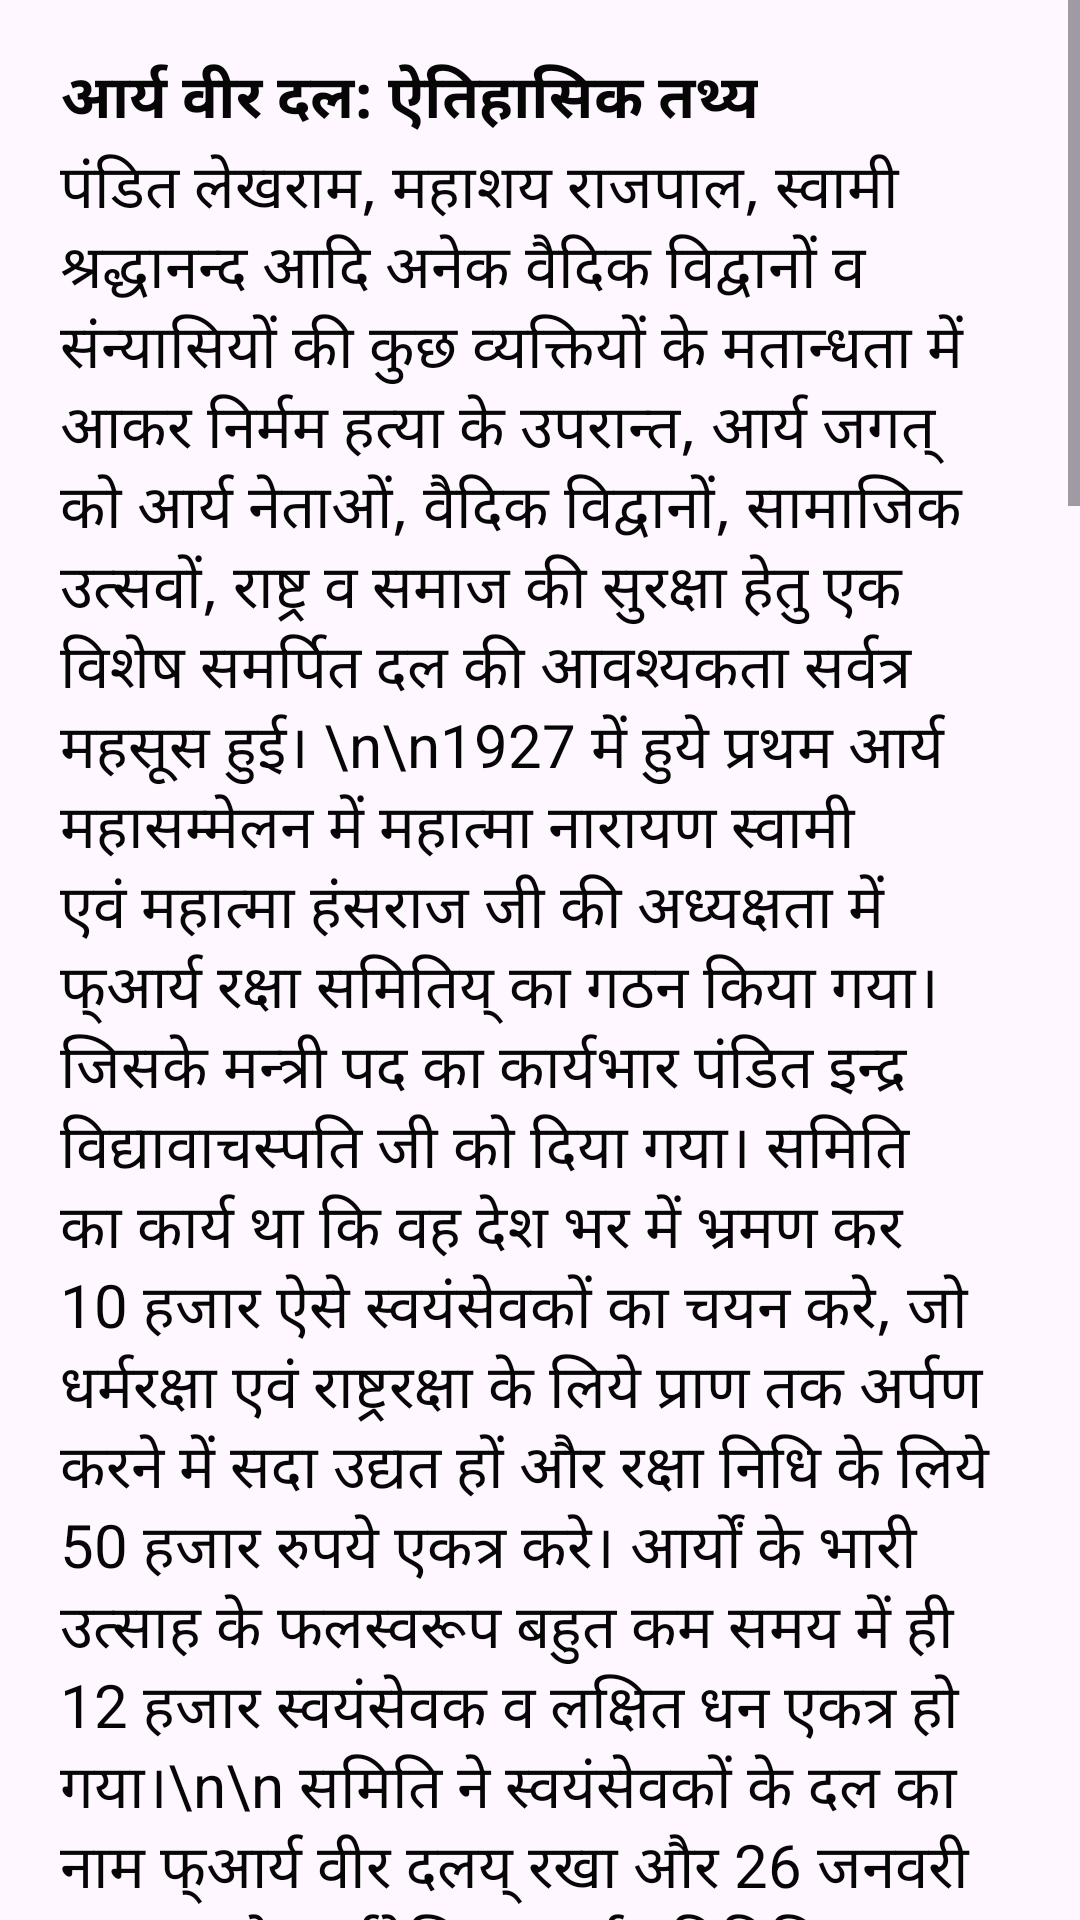

The Android layout XML behind this screen, and the referenced resources:
<!-- AndroidManifest.xml: application theme AppTheme -->
<!-- res/layout/activity_samaja_me__yogdaan.xml -->
<?xml version="1.0" encoding="utf-8"?>
<ScrollView xmlns:android="http://schemas.android.com/apk/res/android"
    xmlns:app="http://schemas.android.com/apk/res-auto"
    xmlns:tools="http://schemas.android.com/tools"
    android:layout_width="match_parent"
    android:layout_height="match_parent"
    tools:context=".parichaya.Samaja_me_Yogdaan">

    <LinearLayout android:orientation="vertical"
        android:layout_width="fill_parent"
        android:layout_height="wrap_content"
        android:layout_marginTop="10.0dip">
    <RelativeLayout android:layout_width="fill_parent"
        android:layout_height="wrap_content"
        android:layout_marginLeft="20.0dip"
        android:layout_marginTop="8.0dip"
        android:layout_marginRight="20.0dip">
    <TextView
        android:textSize="20.0sp"
        android:textColor="#060606"
        android:textStyle="bold"
        android:gravity="center"

        android:layout_width="wrap_content"
        android:layout_height="wrap_content"
        android:text="आर्य वीर दल: ऐतिहासिक तथ्य" />

    <TextView
        android:textSize="20.0sp"
        android:textColor="#060606"

        android:layout_marginTop="30dp"
        android:layout_width="wrap_content"
        android:layout_marginBottom="30dp"
        android:layout_height="wrap_content"
        android:text="पंडित लेखराम, महाशय राजपाल, स्वामी श्रद्धानन्द आदि अनेक वैदिक विद्वानों
व संन्यासियों की कुछ व्यक्तियों के मतान्धता में आकर निर्मम हत्या के उपरान्त, आर्य जगत् को आर्य नेताओं,
वैदिक विद्वानों, सामाजिक उत्सवों, राष्ट्र व समाज की सुरक्षा हेतु एक विशेष समर्पित दल की आवश्यकता सर्वत्र महसूस हुई।
\n\n1927 में हुये प्रथम आर्य महासम्मेलन में महात्मा नारायण स्वामी एवं महात्मा हंसराज जी की अध्यक्षता में फ्आर्य रक्षा समितिय् का गठन किया गया। जिसके मन्त्री पद का कार्यभार पंडित इन्द्र विद्यावाचस्पति जी को दिया गया। समिति का कार्य था कि वह देश भर में भ्रमण कर 10 हजार ऐसे स्वयंसेवकों का चयन करे, जो धर्मरक्षा एवं राष्ट्ररक्षा के लिये प्राण तक अर्पण करने में सदा उद्यत हों और रक्षा निधि के लिये 50 हजार रुपये एकत्र करे। आर्यों के भारी उत्साह के फलस्वरूप बहुत कम समय में ही 12 हजार स्वयंसेवक व लक्षित धन एकत्र हो गया।\n\n
समिति ने स्वयंसेवकों के दल का नाम फ्आर्य वीर दलय् रखा और 26 जनवरी 1929 को
सार्वदेशिक आर्य प्रतिनिधि सभा ने इसका संविधान बनाकर आर्य वीर दल की विधिवत् स्थापना कर दी।\n\n
श्री पं. शिवचन्द्र जी इसके प्रथम संचालक नियुक्त किये गये। अल्पकाल में ही आर्य वीर दल ने पूरे भारत में प्रशंसनीय कार्य किये। जिसके फलस्वरूप आर्य नेताओं व विद्वानों पर होने वाले आक्रमणों पर अंकुश लगा व आर्यों की शोभायात्र, नगर कीर्तन और उत्सव निर्विघ्न सम्पन्न होने लगे
1931 में महात्मा नारायण स्वामी जी की अध्यक्षता में दूसरा आर्य महासम्मेलन का आयोजन बरेली में किया गया। जिसमें भारत के सभी आर्य समाजों से अपने यहाँ आर्य वीर दल की शाखाओं की स्थापना तथा संचालन की अनिवार्यता और आर्य वीर दल के कार्यों एवं इसके विस्तार में यथाशक्ति सहयोग, सहायता एवं प्रोत्साहन देने का निर्णय किया गया।\n\n

1936 में धुन के धनी, अदम्य साहसी व शूरवीर युवक श्री ओम्प्रकाश त्यागी जी आर्य वीर दल के संचालक नियुक्त हुये। इनका नेतृत्व पाकर दल का तीव्रता से विस्तार हुआ। 1946-47 में नौआखली में मतान्ध मुस्लिम अराजक तत्त्वों से आर्य वीरों ने हिन्दुओं की रक्षा की। 1947-48 में पाकिस्तानी सीमा को पार करके भारतीय सीमा के अन्दर भारतीय चौकी पर आक्रमण करने आये पाकिस्तानी सैनिकों व अंसार गुण्डों से लड़ कर भारतीय चौकी को पाकिस्तानी अंसार गुण्डों से मुक्त करा आर्य वीरों ने पाकिस्तानी ध्वज को छीन लिया। 1947 में भारत के आजाद होने के बाद भी जब फ्हैदराबादय् निजाम के शासन से मुक्त नहीं हुआ था और निजाम ने अपनी क्रूरता से जनता को आतंकित कर रखा था, उस समय आर्य वीर दल के आर्य वीरों ने अपनी जान पर खेल कर फ्हैदराबाद में ऊमरी नामक स्थान पर, एक बैंक में निजाम का पैसा जमा थाय् वहाँ से 30 लाख रुपये लूट कर, उस समय के भारत के पहले गृहमन्त्री सरदार वल्लभ भाई पटेल को यह राशि सुर्पुद कर वीरोचित कार्य करने में सफलता प्राप्त की।\n\n

सन् 1942 ईस्वी में 400 आर्य वीरों का प्रथम शिविर बदरपुर, दिल्ली में सफलतापूर्वक लगाया गया। जिसमें सारे देश से चुने हुये आर्य वीरों को एक मास तक राष्ट्र रक्षा हेतु सघन प्रशिक्षण दिया गया।\n\n

देश पर आपदा आने पर आर्य वीर कहाँ पीछे रहने वाले थे, जैसे- 1936 में मध्य भारत में अकाल पड़ा, 1942-43 में बंगाल में अकाल, 1950 में असम की बाढ़, केकड़ी (राजस्थान), मोरवी (गुजरात) में भयंकर बाढ़, पंजाब की बाढ़ आदि में हजारों पीडि़तों की सेवा व राहत कार्य भी आर्य वीरों ने किये। हैदराबाद का सत्याग्रह हो या कहीं महामारी फैली हो, आर्य वीर दल हर कार्य में सदैव सर्वप्रथम उपस्थित रहा है।\n\n
जहाँ शस्त्र बल नहीं होते वहाँ शास्त्र पछताते व रोते हैं।\n\n
ऋषियों को भी सिद्धि मिलती तप से जब पहरे पर धनुर्धर राम खड़े होते हैं

विशेष कार्य (युद्ध काल)

वर्ष 1999 में हुये कारगिल युद्ध के समय रेलवे स्टेशनों पर एकत्र होकर प्रतिदिन सीमा पर भारत माता रक्षा के लिये जाने वाले सैनिकों के उत्साहवर्द्धन हेतु विशेष उत्सव आयोजित किये गये तथा कई स्थानों पर फ्ब्लड डोनेशन कैंपय् लगाकर सैकड़ों लीटर खून ब्लड बैंक को डोनेट सैनिकों हेतु किया गया।"

/>
    </RelativeLayout>
    </LinearLayout>

</ScrollView>
<!-- resources referenced by this layout -->
<resources>
  <style name="AppTheme" parent="Theme.Material3.Light.NoActionBar">
      </style>
</resources>
